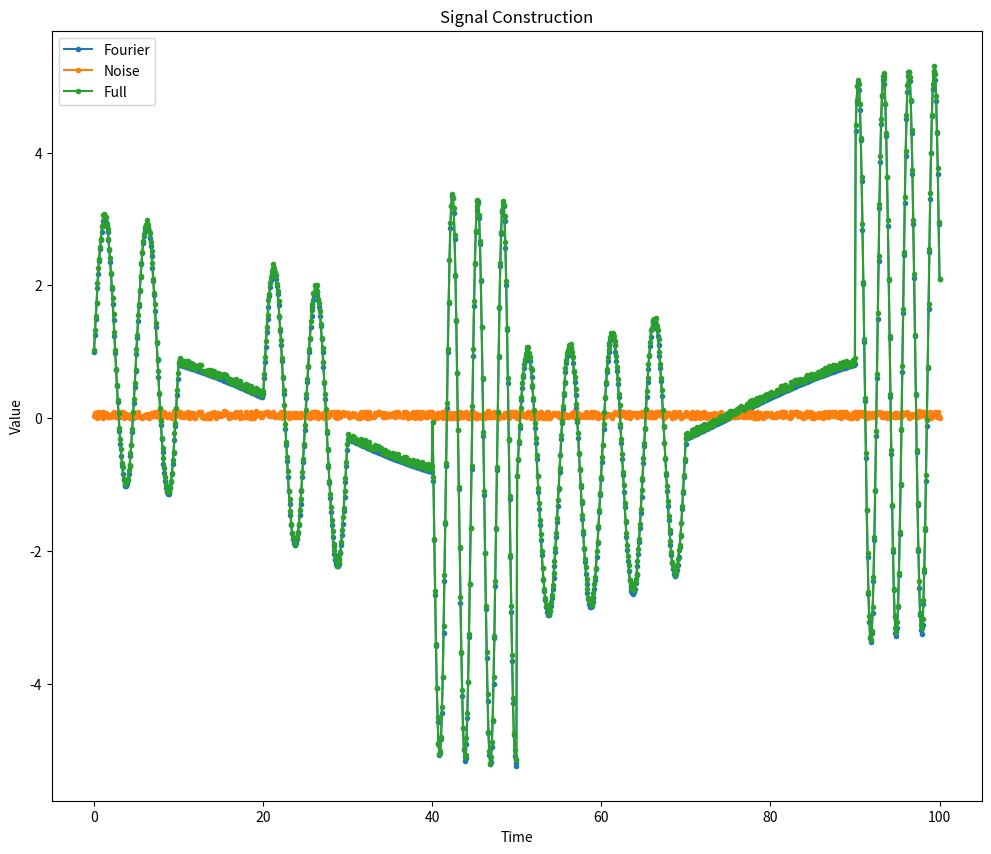
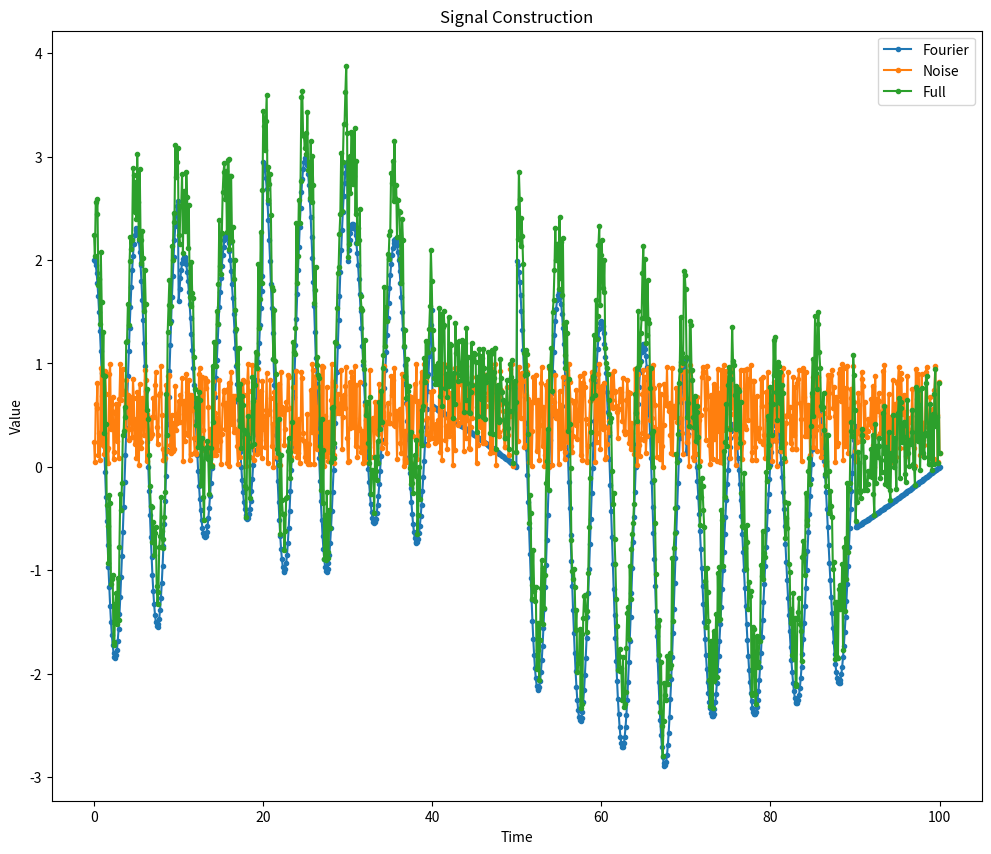

Here is the Python script that generated these plots, in order:
# Copyright 2017 Battelle Energy Alliance, LLC
#
# Licensed under the Apache License, Version 2.0 (the "License");
# you may not use this file except in compliance with the License.
# You may obtain a copy of the License at
#
# http://www.apache.org/licenses/LICENSE-2.0
#
# Unless required by applicable law or agreed to in writing, software
# distributed under the License is distributed on an "AS IS" BASIS,
# WITHOUT WARRANTIES OR CONDITIONS OF ANY KIND, either express or implied.
# See the License for the specific language governing permissions and
# limitations under the License.
"""
  Generates a synthetic signal for testing ARMA operations
  Specific for this case, creates a time-dependent noise in addtion to Fourier signals
"""
import numpy as np
import pandas as pd
import matplotlib.pyplot as plt

def fourier(freq, a, b, x):
  """
    evaluates Fourier expression for a given frequency, amplitudes, and time series
    @ In, freq, float, frequency to evaluate
    @ In, a, float, sine coefficient
    @ In, b, float, cosine coefficient
    @ In, x, np.ndarray(float), independent parameter at which to evaluate
    @ Out, fourier, Fourier signal given prescribed parameters
  """
  sig = 2.0 * np.pi * freq * x
  return a * np.sin(sig) + b * np.cos(sig)

def generate(fname, fs, noiseScale):

  # script options
  ## number of elements in history
  N = 1000
  m = 1000 // 10

  ## noise scale
  #noiseScale = 1.0

  ## make plots?
  plot = True

  # PLAN: A B A B C A A B B C
  ## Fourier Full: (1/100, 1, 1, t)
  ## Fourier A: (1/5, 2, 0, t)
  ## Fourier B: (1/5, 0, 2, t)
  ## Fourier C: (1/3, 2, 2, t)
  plan = ['A']*m + ['B']*m + ['A']*m + ['B']*m + ['C']*m + \
         ['A']*m + ['A']*m + ['B']*m + ['B']*m + ['C']*m
  plan = np.array(plan)
  maskA = plan == 'A'
  maskB = plan == 'B'
  maskC = plan == 'C'

  ## Fourier
  t = np.linspace(0, 100, N)
  signal = np.zeros(N)
  signal += fourier(fs[0][0], fs[0][1], fs[0][2], t)
  signal[maskA] += fourier(fs[1][0], fs[1][1], fs[1][2], t[maskA])
  signal[maskB] += fourier(fs[2][0], fs[2][1], fs[2][2], t[maskB])
  signal[maskC] += fourier(fs[3][0], fs[3][1], fs[3][2], t[maskC])


  if plot:
    fig, ax = plt.subplots(figsize=(12, 10))
    ax.plot(t, signal, '.-', label='Fourier')

  # add some random noise
  ## pure noise
  noise = np.random.rand(N) * noiseScale
  ## time-dependence
  #noise *= fourier(1./5., 1.0, 0.0, t)**2
  signal += noise

  if plot:
    ax.plot(t, noise, '.-', label='Noise')
    ax.plot(t, signal, '.-', label='Full')


  if plot:
    ax.set_title('Signal Construction')
    ax.legend(loc=0)
    ax.set_ylabel('Value')
    ax.set_xlabel('Time')

  idx = pd.Index(t, name='Time')
  df = pd.DataFrame(signal, index=idx, columns=['Signal'])
  df.to_csv('{}.csv'.format(fname))

  if plot:
    fig.savefig('generated_signal.png')
    plt.show()


if __name__ == '__main__':
  fouriers=[ [1./100., 0., 1.],
             [1./5., 2., 0.],
             [1./5., 0., 0.],
             [1./3., 3., 3.] ]
  generate('signal_0', fouriers, 0.1)
  fouriers=[ [1./100., 1., 0.],
             [1./5., 0., 2.],
             [1./5., 1., 1.],
             [1./3., 0., 0.] ]
  generate('signal_1', fouriers, 1.0)
